Run: headless pygame with SDL's dummy video driver; simulated clock (each Clock.tick advances the game by its frame time, no real sleeping); random seed 0; keys injected as events and as key.get_pressed() state; no mouse input.
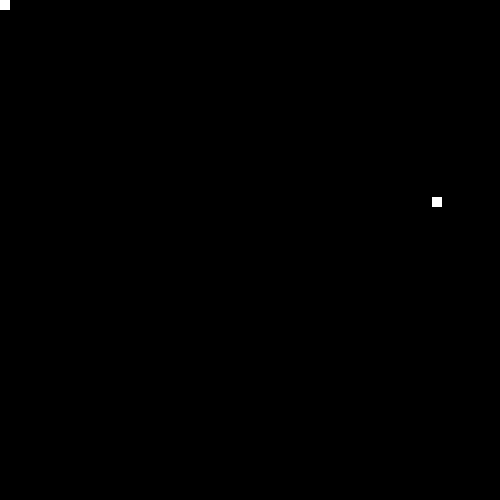
Frame 1 of 4 · flips 1–60 · no input
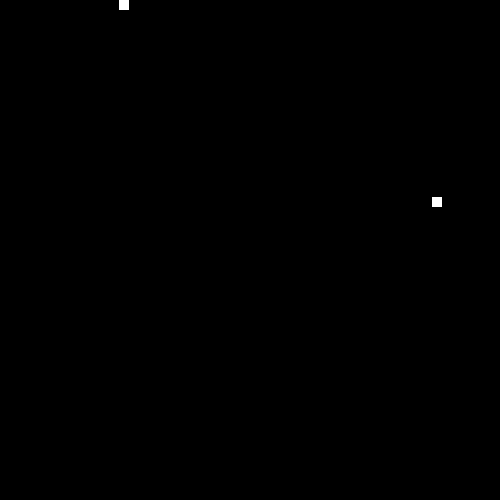
Frame 2 of 4 · flips 61–180 · tapped SPACE, RETURN · held RIGHT (→), D
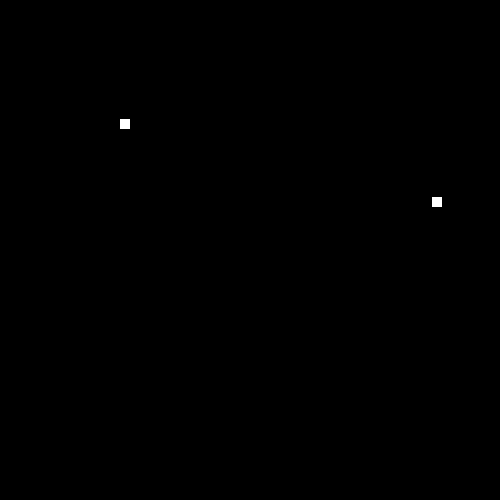
Frame 3 of 4 · flips 181–300 · held DOWN (↓), S
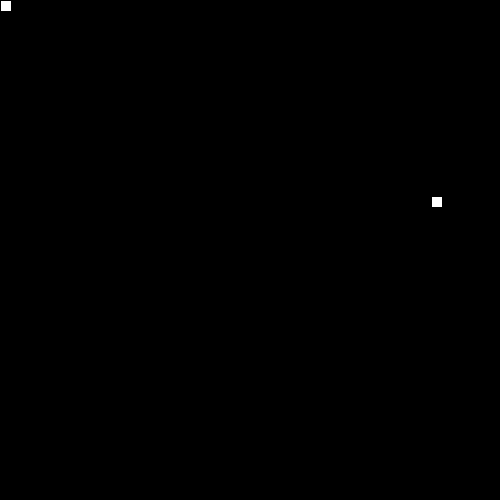
Frame 4 of 4 · flips 301–420 · held LEFT (←), A, UP (↑), W

The pygame program that drew these frames:

import sys
import random
import pygame

pygame.init()

SCREEN_WIDTH = 500
SCREEN_HEIGHT = 500


screen = pygame.display.set_mode((SCREEN_WIDTH, SCREEN_WIDTH))

class COLOR:
    BLACK = (0, 0, 0)
    WHITE = (255, 255, 255)
    RED = (255, 0, 0)

class WORLD(pygame.sprite.Sprite):
    def __init__(self):
        pygame.sprite.Sprite.__init__(self)
        self.game_active = True
                # Set fps
        self.clock = pygame.time.Clock()
        self.fps_number = 90

class SNAKE(object):
    def __init__(self):
        self.x = 0
        self.y = 0
        WIDTH = 10
        HEIGHT = 10
        self.rect = pygame.rect.Rect((self.x, self.y, WIDTH, HEIGHT))

    def handle_keys(self):
        key = pygame.key.get_pressed()
        dist = 1
        if key[pygame.K_LEFT]:
           self.rect.move_ip(-1, 0)
        if key[pygame.K_RIGHT]:
           self.rect.move_ip(1, 0)
        if key[pygame.K_UP]:
           self.rect.move_ip(0, -1)
        if key[pygame.K_DOWN]:
           self.rect.move_ip(0, 1)

    def draw(self):
        pygame.draw.rect(screen, COLOR.WHITE, self.rect)

class APPLE(object):
    def __init__(self):
        random_x_pos = random.randint(0,SCREEN_WIDTH)
        random_y_pos = random.randint(0,SCREEN_HEIGHT)
        self.x = random_x_pos
        self.y = random_y_pos
        WIDTH = 10
        HEIGHT = 10
        self.rect = pygame.rect.Rect((self.x, self.y, WIDTH, HEIGHT))
    def draw(self):
        pygame.draw.rect(screen, COLOR.WHITE, self.rect)           

# Object init
world = WORLD()
snake = SNAKE()
apple = APPLE()
def main():
    while world.game_active:
        screen.fill(COLOR.BLACK)
        for event in pygame.event.get():
            if event.type == pygame.QUIT:
                pygame.quit()
                sys.exit()
            if event.type == pygame.KEYDOWN:
                if event.key == pygame.K_ESCAPE:
                    world.game_active = False
        snake.draw()
        snake.handle_keys()

        apple.draw()

        pygame.display.update()
        world.clock.tick(world.fps_number)


if __name__ == "__main__":
    main()

        
